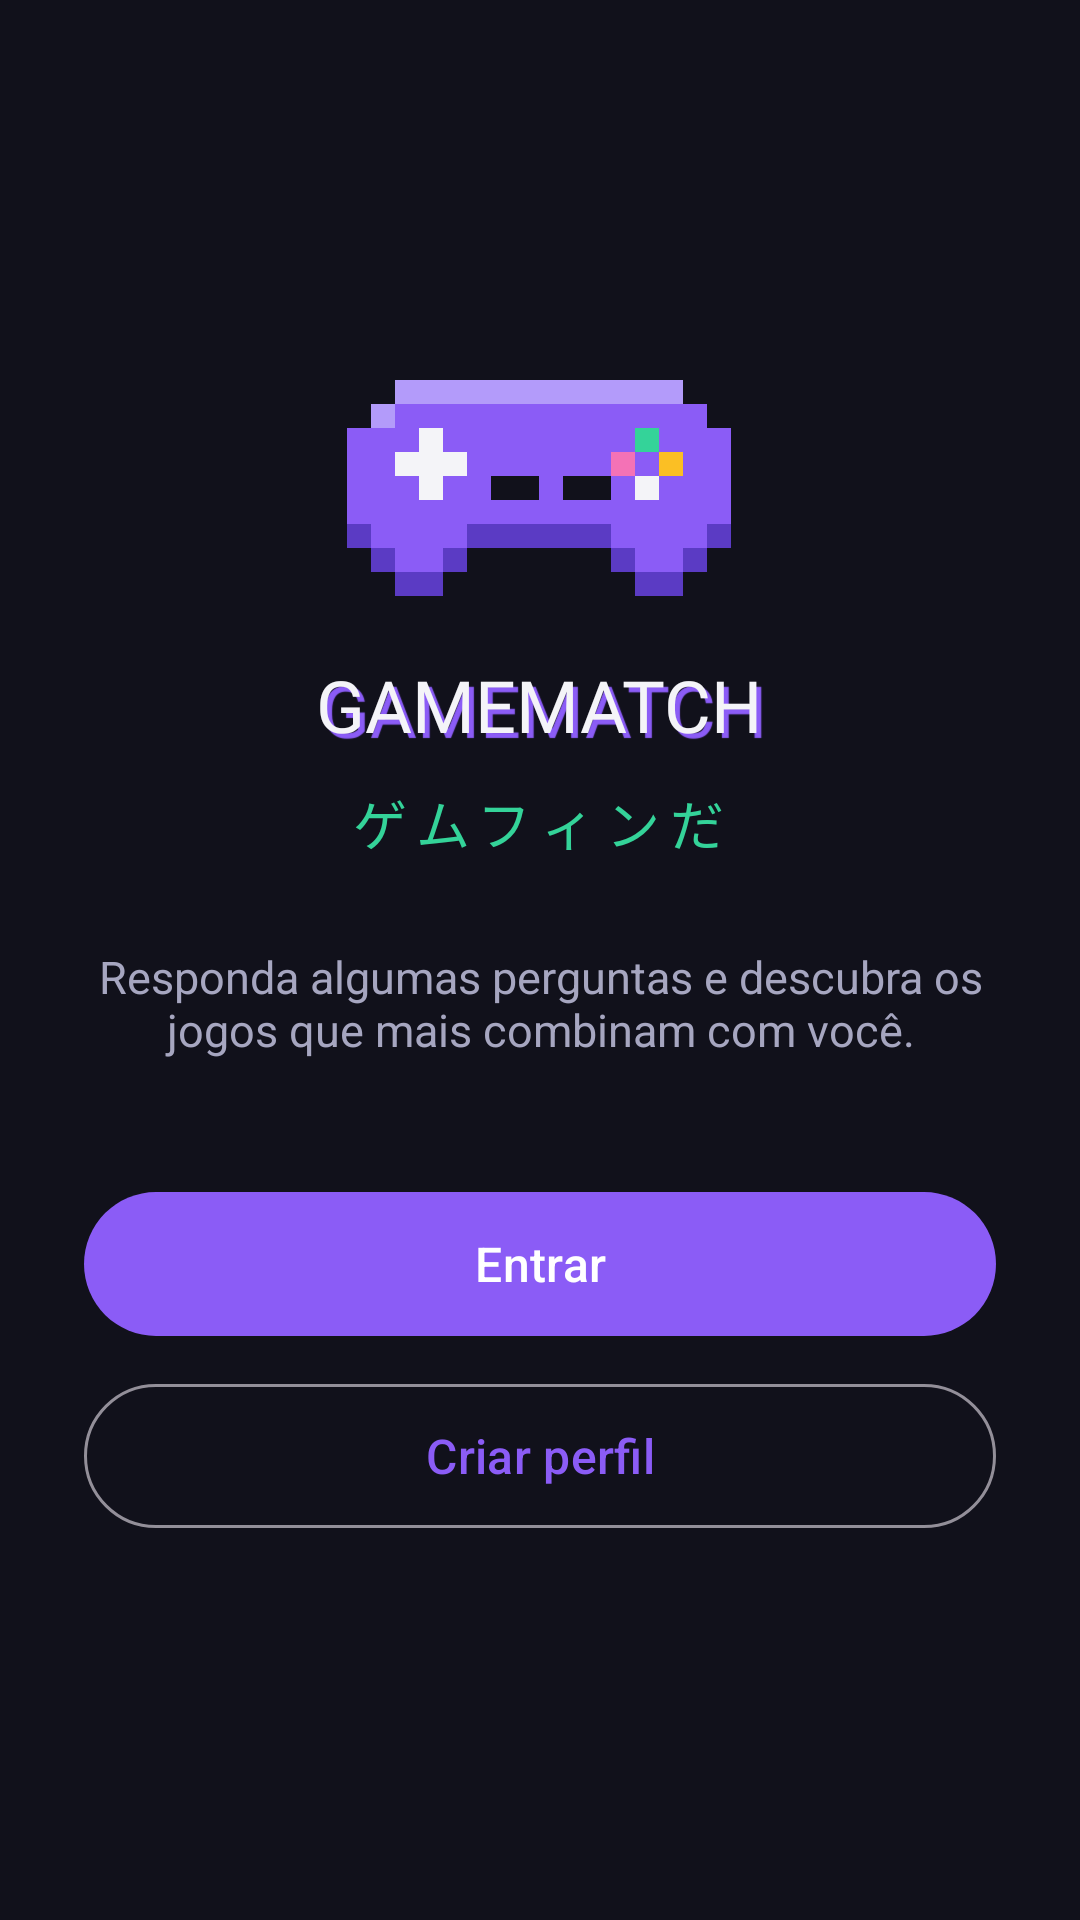

Write the Android layout XML for this screen, with the resource values it uses.
<!-- AndroidManifest.xml: activity theme Theme.GameMatch.NoActionBar -->
<!-- res/layout/activity_welcome.xml -->
<?xml version="1.0" encoding="utf-8"?>
<ScrollView xmlns:android="http://schemas.android.com/apk/res/android"
    android:layout_width="match_parent"
    android:layout_height="match_parent"
    android:fillViewport="true">

    <LinearLayout
        style="@style/Screen"
        android:gravity="center"
        android:padding="28dp">

        <include layout="@layout/view_logo" />

        <TextView
            style="@style/Text.Secondary"
            android:layout_marginTop="28dp"
            android:layout_marginBottom="40dp"
            android:gravity="center"
            android:text="@string/welcome_subtitle"
            android:textSize="15sp" />

        <Button
            android:id="@+id/btnLogin"
            style="@style/Button.Primary"
            android:text="@string/action_login" />

        <Button
            android:id="@+id/btnRegister"
            style="@style/Button.Secondary"
            android:layout_marginTop="8dp"
            android:text="@string/action_register" />

    </LinearLayout>
</ScrollView>
<!-- res/layout/view_logo.xml (included above) -->
<?xml version="1.0" encoding="utf-8"?>
<LinearLayout xmlns:android="http://schemas.android.com/apk/res/android"
    android:layout_width="wrap_content"
    android:layout_height="wrap_content"
    android:layout_gravity="center_horizontal"
    android:gravity="center_horizontal"
    android:orientation="vertical">

    <ImageView
        android:layout_width="128dp"
        android:layout_height="72dp"
        android:importantForAccessibility="no"
        android:src="@drawable/ic_pixel_controller" />

    <TextView
        style="@style/Text.Logo"
        android:layout_marginTop="20dp"
        android:text="@string/logo_name" />

    <TextView
        style="@style/Text.Tagline"
        android:layout_marginTop="10dp"
        android:text="@string/tagline" />

</LinearLayout>
<!-- resources referenced by this layout -->
<resources>
  <!-- drawable ic_pixel_controller: vector/xml drawable (drawable, 2323 chars, omitted) -->
  <string name="action_login">Entrar</string>
  <string name="action_register">Criar perfil</string>
  <string name="logo_name" translatable="false">GAMEMATCH</string>
  <string name="tagline" translatable="false">ゲムフィンだ</string>
  <string name="welcome_subtitle">Responda algumas perguntas e descubra os jogos que mais combinam com você.</string>
  <style name="Button.Primary" parent="Widget.Material3.Button">
          <item name="android:layout_width">match_parent</item>
          <item name="android:layout_height">56dp</item>
          <item name="android:textSize">16sp</item>
      </style>
  <style name="Button.Secondary" parent="Widget.Material3.Button.OutlinedButton">
          <item name="android:layout_width">match_parent</item>
          <item name="android:layout_height">56dp</item>
          <item name="android:textSize">16sp</item>
      </style>
  <style name="Screen">
          <item name="android:layout_width">match_parent</item>
          <item name="android:layout_height">wrap_content</item>
          <item name="android:orientation">vertical</item>
          <item name="android:padding">20dp</item>
      </style>
  <style name="Text.Logo">
          <item name="android:fontFamily">@font/press_start_2p</item>
          <item name="android:textSize">24sp</item>
          <item name="android:shadowColor">@color/primary</item>
          <item name="android:shadowDx">5</item>
          <item name="android:shadowDy">5</item>
          <item name="android:shadowRadius">0.01</item>
      </style>
  <style name="Text.Secondary">
          <item name="android:textColor">@color/text_secondary</item>
          <item name="android:textSize">13sp</item>
      </style>
  <style name="Text.Tagline">
          <item name="android:fontFamily">@font/dotgothic16</item>
          <item name="android:textColor">@color/accent</item>
          <item name="android:textSize">18sp</item>
          <item name="android:letterSpacing">0.2</item>
      </style>
  <style name="Theme.GameMatch.NoActionBar">
          <item name="windowActionBar">false</item>
          <item name="windowNoTitle">true</item>
          <item name="android:statusBarColor">@color/background</item>
      </style>
  <color name="primary">#8B5CF6</color>
  <color name="text_secondary">#A6A6C0</color>
  <color name="accent">#34D399</color>
  <color name="background">#11111B</color>
</resources>
